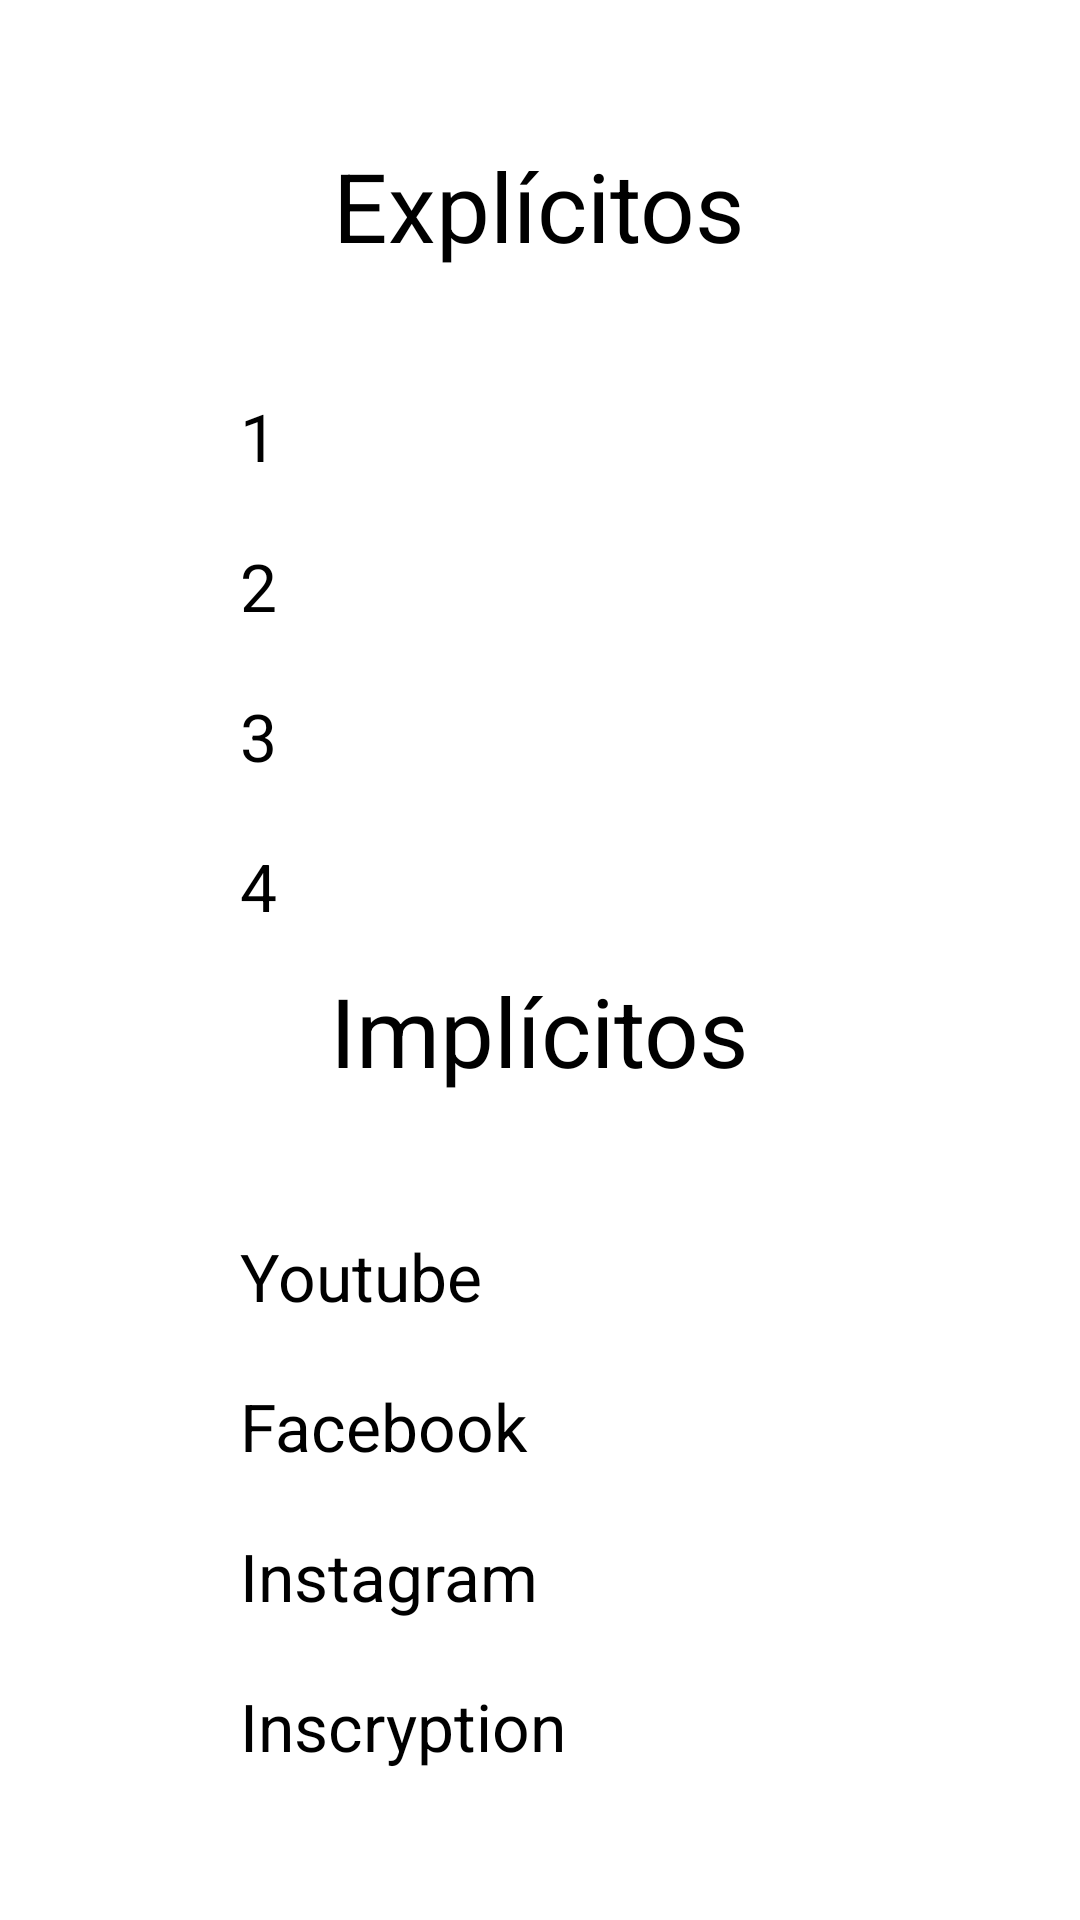

Android layout source for this screen:
<!-- AndroidManifest.xml: application theme Theme.CountdownTimer -->
<!-- res/layout/activity_main2.xml -->
<?xml version="1.0" encoding="utf-8"?>
<RelativeLayout xmlns:android="http://schemas.android.com/apk/res/android"
    xmlns:app="http://schemas.android.com/apk/res-auto"
    xmlns:tools="http://schemas.android.com/tools"
    android:layout_width="match_parent"
    android:layout_height="match_parent"
    tools:context=".MainActivity2">

    <TextView
        android:id="@+id/texto_arriba"
        android:layout_width="wrap_content"
        android:layout_height="wrap_content"
        android:layout_alignParentBottom="true"
        android:layout_marginBottom="660dp"
        android:layout_centerHorizontal="true"
        android:textSize="32dp"
        android:text="Mi Aplicación SIIIIIUUU!"
        />

    <TextView
        android:layout_width="wrap_content"
        android:layout_height="wrap_content"
        android:layout_alignParentBottom="true"
        android:layout_marginBottom="550dp"
        android:layout_centerHorizontal="true"
        android:textSize="32dp"
        android:text="Explícitos"
        />

    <Button
        android:id="@+id/btn1"
        android:text="1"
        android:textSize="22dp"
        android:onClick="act1"
        android:layout_width="200dp"
        android:layout_height="wrap_content"
        android:layout_centerHorizontal="true"
        android:layout_marginBottom="480dp"
        android:layout_alignParentBottom="true"
        />

    <Button
        android:id="@+id/btn2"
        android:text="2"
        android:textSize="22dp"
        android:onClick="act2"
        android:layout_width="200dp"
        android:layout_height="wrap_content"
        android:layout_centerHorizontal="true"
        android:layout_marginBottom="430dp"
        android:layout_alignParentBottom="true"
        />

    <Button
        android:id="@+id/btn3"
        android:text="3"
        android:textSize="22dp"
        android:onClick="act3"
        android:layout_width="200dp"
        android:layout_height="wrap_content"
        android:layout_centerHorizontal="true"
        android:layout_marginBottom="380dp"
        android:layout_alignParentBottom="true"
        />

    <Button
        android:id="@+id/btn4"
        android:text="4"
        android:textSize="22dp"
        android:onClick="act4"
        android:layout_width="200dp"
        android:layout_height="wrap_content"
        android:layout_centerHorizontal="true"
        android:layout_marginBottom="330dp"
        android:layout_alignParentBottom="true"
        />

    <TextView
        android:id="@+id/explicitas"
        android:layout_width="wrap_content"
        android:layout_height="wrap_content"
        android:layout_alignParentBottom="true"
        android:layout_marginBottom="275dp"
        android:layout_centerHorizontal="true"
        android:textSize="32dp"
        android:text="Implícitos"
        />

    <Button
        android:id="@+id/btnyoutube"
        android:text="Youtube"
        android:textSize="22dp"
        android:onClick="abriryoutube"
        android:layout_width="200dp"
        android:layout_height="wrap_content"
        android:layout_centerHorizontal="true"
        android:layout_marginBottom="200dp"
        android:layout_alignParentBottom="true"
        />

    <Button
        android:id="@+id/btnfacebook"
        android:text="Facebook"
        android:textSize="22dp"
        android:onClick="abrirfacebook"
        android:layout_width="200dp"
        android:layout_height="wrap_content"
        android:layout_centerHorizontal="true"
        android:layout_marginBottom="150dp"
        android:layout_alignParentBottom="true"
        />

    <Button
        android:id="@+id/btninstagram"
        android:text="Instagram"
        android:textSize="22dp"
        android:onClick="abririnsta"
        android:layout_width="200dp"
        android:layout_height="wrap_content"
        android:layout_centerHorizontal="true"
        android:layout_marginBottom="100dp"
        android:layout_alignParentBottom="true"
        />

    <Button
        android:id="@+id/btnspotify"
        android:text="Inscryption"
        android:textSize="22dp"
        android:onClick="abrirspoti"
        android:layout_width="200dp"
        android:layout_height="wrap_content"
        android:layout_centerHorizontal="true"
        android:layout_marginBottom="50dp"
        android:layout_alignParentBottom="true"
        />


</RelativeLayout>
<!-- resources referenced by this layout -->
<resources>

</resources>
